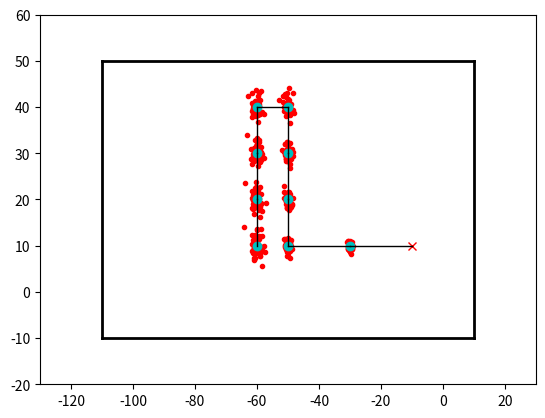

Here is the Python script that generated this plot:
#import lib_servo
#import pigpio
import time
import math
#import statistics
#from gpiozero.pins.pigpio import PiGPIOFactory
#from gpiozero import DistanceSensor
##Particular implementation map
import matplotlib.pyplot as plt
import numpy as np
##End of particular implementation

#Number of Particles
nPart = 50
#Robot position
rPos = [-10.0, 10.0, 180.0]
rPosOld = [-10.0, 10.0, 180.0]

#Mean of error in x,y,theta movement
mean = [0.0 ,0.0, 0.0]

#Covariance of x, y, theta
covXY = [[0.13, 0.0,    0.0],
         [0,    0.37,   0],
         [0,    0,      2.74]]

def updateParticles(matPart, u):

    for item in range(nPart):
        eX, eY, eT = np.random.multivariate_normal(mean, covXY)

        part[item][0] = part[item][0] + u[0] + eX
        part[item][1] = part[item][1] + u[1] + eY
        part[item][2] = part[item][2] + u[2] + eY

        plt.plot([part[item][0]], [part[item][1]], 'r.')

def plotLines(xo, yo, x1, y1):
    #Lower from (-100,-10) to (10, -10)
    plt.plot([xo, x1], [yo, y1], 'k-', lw=1)

print('initializing ok')

if __name__ == '__main__':




    #Goal coordinates for navigation
    wpNav = [[-30,30],
             [-50,10],
             [-50,41],
             [-100,30],
             [-90,0]]


    #Plot target points
    #plt.plot([-30, -50, -50, -100, -90], [30, 10, 41, 30, 0], 'ro')

    #Axis
    plt.axis([-130, 30, -20, 60])


    #Plot contour of map
    #Lower from (-100,-10) to (10, -10)
    plt.plot([-110, 10], [-10, -10], 'k-', lw=2)
    #Upper from (-100,50) to (10, 50)
    plt.plot([-110, 10], [50, 50], 'k-', lw=2)
    #Left from (-100,-100) to (50, -10)
    plt.plot([-110, -110], [-10, 50], 'k-', lw=2)
    #Right from (-100,-10) to (10, -10)
    plt.plot([10, 10], [50, -10], 'k-', lw=2)


    #Particles initialization
    part = []
    for item in range(nPart):
        new = [rPos[0],rPos[1], rPos[2]]
        part.append(new)

    #Movement vectors:
    uN = [  [-20.0, 0.0, 0.0],
            [-20.0, 0.0, 0.0],
            [0.0, 10.0, 0.0],
            [0.0, 10.0, 0.0],
            [0.0, 10.0, 0.0],
            [-10.0, 0.0, 0.0],
            [0.0, -10.0, 0.0],
            [0.0, -10.0, 0.0],
            [0.0, -10.0, 0.0]]

    #Plot initial position
    plt.plot([rPos[0]], [rPos[1]], 'rx')

    #Move a lot
    for i in range(len(uN)):
        #Command Movement

        #Update particle position
        updateParticles(part, uN[i])

        #Theorical new position
        plt.plot([ rPos[0] + uN[i][0] ], [ rPos[1] + uN[i][1] ], 'co')
        #Update robot position
        rPosOld[0] = rPos[0]
        rPosOld[1] = rPos[1]
        rPosOld[2] = rPos[2]
        #Robot position
        rPos = [rPos[0] + uN[i][0], rPos[1] + uN[i][1], 180.0]

        plotLines(rPosOld[0], rPosOld[1], rPos[0], rPos[1])

    #Show all
    plt.show()
